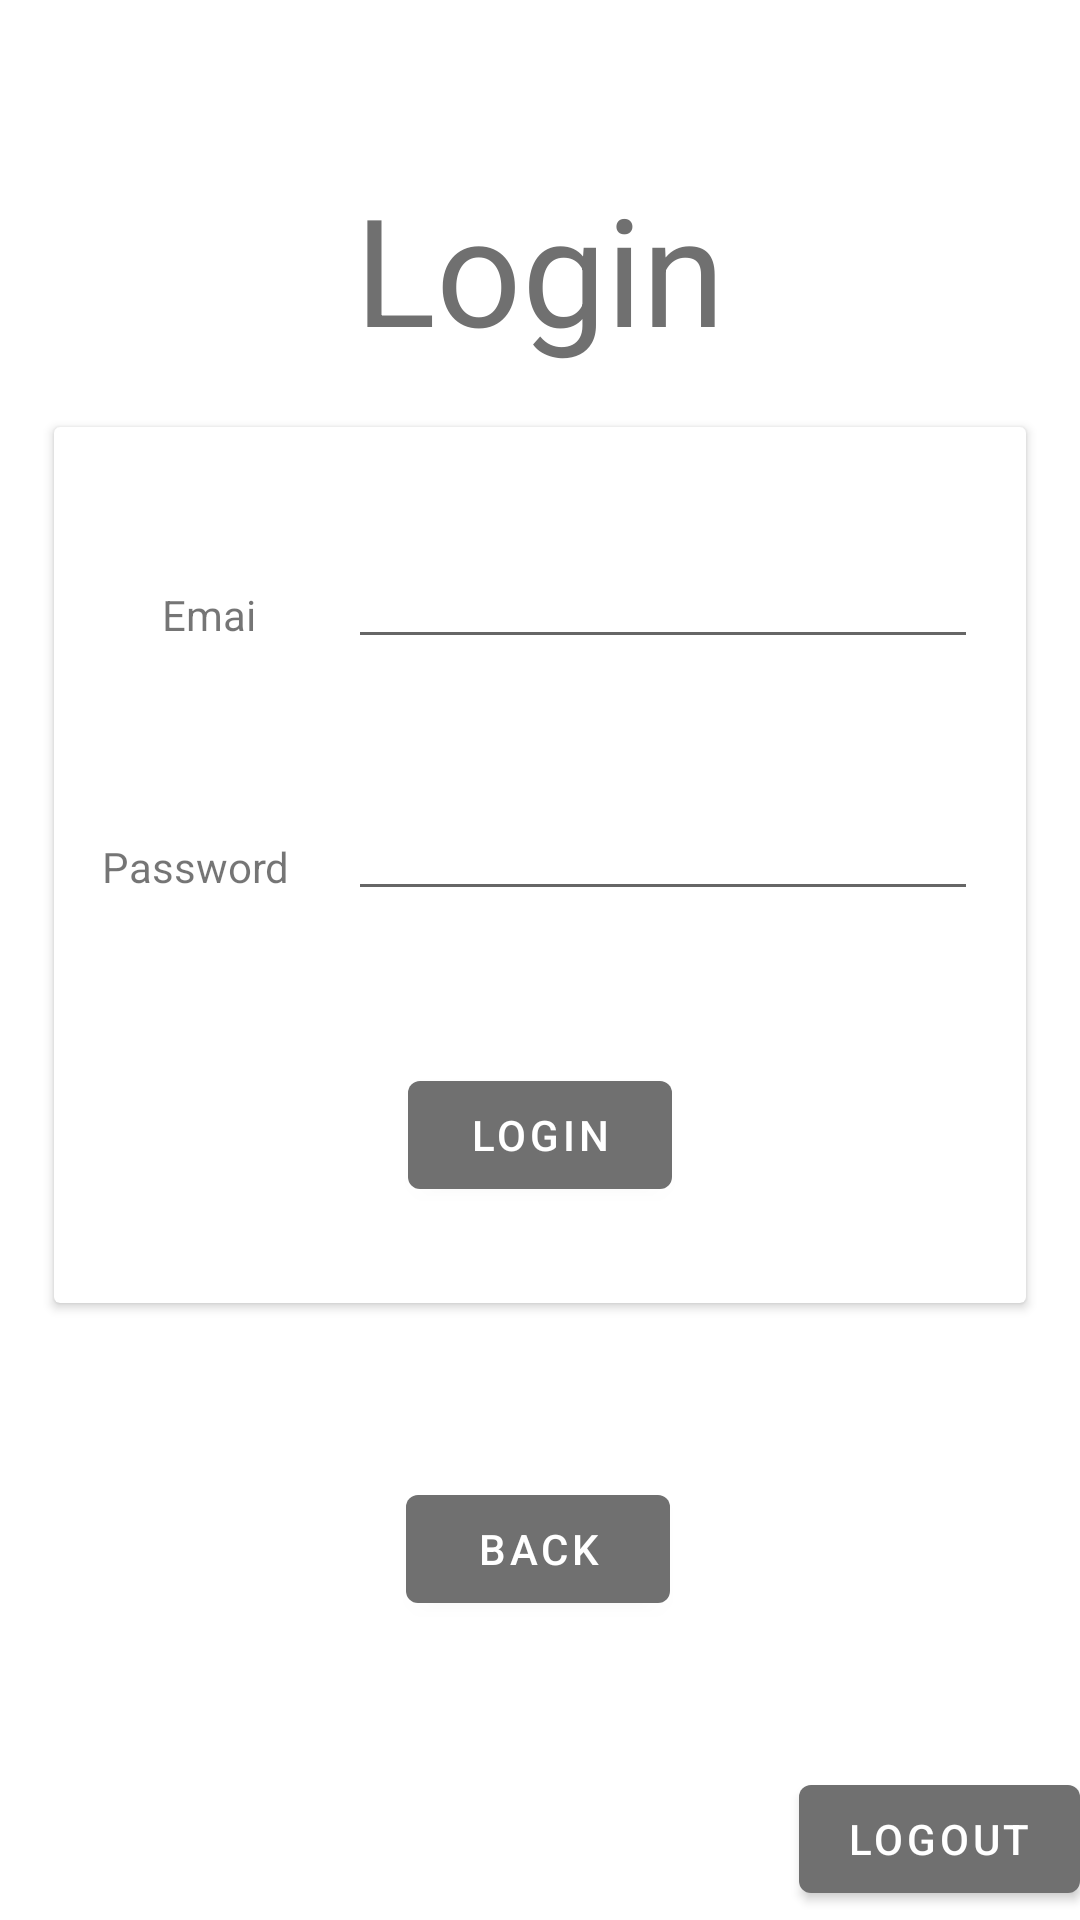

Here is an Android app screen rendered from its layout file. Give the layout XML and the strings, colors and styles it references.
<!-- AndroidManifest.xml: activity theme Theme.ZeoC.NoActionBar -->
<!-- res/layout/fragment_login.xml -->
<?xml version="1.0" encoding="utf-8"?>
<androidx.constraintlayout.widget.ConstraintLayout xmlns:android="http://schemas.android.com/apk/res/android"
    xmlns:app="http://schemas.android.com/apk/res-auto"
    xmlns:tools="http://schemas.android.com/tools"
    android:layout_width="match_parent"
    android:layout_height="match_parent"
    tools:context=".LoginFragment"
    android:background="@color/white">

    


    <TextView
        android:id="@+id/textView2"
        android:layout_width="wrap_content"
        android:layout_height="wrap_content"
        android:layout_marginTop="56dp"
        android:text="Login"
        android:textColor="@color/lightgrey"
        android:textSize="50dp"
        app:layout_constraintEnd_toEndOf="parent"
        app:layout_constraintStart_toStartOf="parent"
        app:layout_constraintTop_toTopOf="parent" />

    <Button
        android:id="@+id/btnBack"
        android:layout_width="wrap_content"
        android:layout_height="wrap_content"
        android:layout_marginTop="58dp"
        android:layout_marginBottom="116dp"
        android:onClick="backBtn"
        android:text="Back"
        app:layout_constraintBottom_toBottomOf="parent"
        app:layout_constraintEnd_toEndOf="parent"
        app:layout_constraintHorizontal_bias="0.498"
        app:layout_constraintStart_toStartOf="parent"
        app:layout_constraintTop_toBottomOf="@+id/cardView" />

    <androidx.cardview.widget.CardView
        android:id="@+id/cardView"
        android:layout_width="324dp"
        android:layout_height="292dp"
        android:layout_marginTop="36dp"
        app:layout_constraintBottom_toTopOf="@+id/btnBack"
        app:layout_constraintEnd_toEndOf="parent"
        app:layout_constraintStart_toStartOf="parent"
        app:layout_constraintTop_toBottomOf="@+id/textView2">

        <androidx.constraintlayout.widget.ConstraintLayout
            android:layout_width="match_parent"
            android:layout_height="match_parent">

            <TextView
                android:id="@+id/password_login"
                android:layout_width="wrap_content"
                android:layout_height="wrap_content"
                android:layout_marginStart="16dp"
                android:layout_marginLeft="16dp"
                android:layout_marginBottom="136dp"
                android:text="Password"
                app:layout_constraintBottom_toBottomOf="parent"
                app:layout_constraintEnd_toStartOf="@+id/editTextTextPassword2"
                app:layout_constraintHorizontal_bias="0.0"
                app:layout_constraintStart_toStartOf="parent" />

            <TextView
                android:id="@+id/email_login"
                android:layout_width="32dp"
                android:layout_height="18dp"
                android:layout_marginStart="36dp"
                android:layout_marginLeft="36dp"
                android:layout_marginBottom="36dp"
                android:text="Email"
                app:layout_constraintBottom_toTopOf="@+id/password_login"
                app:layout_constraintEnd_toStartOf="@+id/editTextTextEmailAddress2"
                app:layout_constraintHorizontal_bias="0.0"
                app:layout_constraintStart_toStartOf="parent"
                app:layout_constraintTop_toTopOf="parent"
                app:layout_constraintVertical_bias="0.638" />

            <EditText
                android:id="@+id/editTextTextEmailAddress2"
                android:layout_width="wrap_content"
                android:layout_height="wrap_content"
                android:layout_marginTop="36dp"
                android:layout_marginEnd="16dp"
                android:layout_marginRight="16dp"
                android:ems="10"
                android:inputType="textEmailAddress"
                app:layout_constraintEnd_toEndOf="parent"
                app:layout_constraintTop_toTopOf="parent" />

            <EditText
                android:id="@+id/editTextTextPassword2"
                android:layout_width="wrap_content"
                android:layout_height="wrap_content"
                android:layout_marginTop="40dp"
                android:layout_marginEnd="16dp"
                android:layout_marginRight="16dp"
                android:ems="10"
                android:inputType="textPassword"
                app:layout_constraintBottom_toTopOf="@+id/enter_log"
                app:layout_constraintEnd_toEndOf="parent"
                app:layout_constraintTop_toBottomOf="@+id/editTextTextEmailAddress2"
                app:layout_constraintVertical_bias="0.048" />

            <Button
                android:id="@+id/enter_log"
                android:layout_width="wrap_content"
                android:layout_height="wrap_content"
                android:layout_marginBottom="32dp"
                android:text="@string/login_name"
                app:layout_constraintBottom_toBottomOf="parent"
                app:layout_constraintEnd_toEndOf="parent"
                app:layout_constraintStart_toStartOf="parent" />

            <TextView
                android:id="@+id/vaildate_email2"
                android:layout_width="wrap_content"
                android:layout_height="wrap_content"
                android:text=""
                android:textColor="@color/red"
                app:layout_constraintBottom_toTopOf="@+id/editTextTextPassword2"
                app:layout_constraintEnd_toEndOf="parent"
                app:layout_constraintHorizontal_bias="0.58"
                app:layout_constraintStart_toStartOf="parent"
                app:layout_constraintTop_toBottomOf="@+id/editTextTextEmailAddress2" />

            <TextView
                android:id="@+id/vaildate_password2"
                android:layout_width="wrap_content"
                android:layout_height="wrap_content"
                android:text=""
                android:textColor="@color/red"
                app:layout_constraintBottom_toTopOf="@+id/enter_log"
                app:layout_constraintEnd_toEndOf="parent"
                app:layout_constraintHorizontal_bias="0.53"
                app:layout_constraintStart_toStartOf="parent"
                app:layout_constraintTop_toBottomOf="@+id/editTextTextPassword2" />

        </androidx.constraintlayout.widget.ConstraintLayout>
    </androidx.cardview.widget.CardView>

    <Button
        android:id="@+id/logout2"
        android:layout_width="wrap_content"
        android:layout_height="wrap_content"
        android:text="logout"
        app:layout_constraintBottom_toBottomOf="parent"
        app:layout_constraintEnd_toEndOf="parent"
        app:layout_constraintHorizontal_bias="1.0"
        app:layout_constraintStart_toStartOf="parent"
        app:layout_constraintTop_toTopOf="parent"
        app:layout_constraintVertical_bias="0.995" />

</androidx.constraintlayout.widget.ConstraintLayout>
<!-- resources referenced by this layout -->
<resources>
  <color name="lightgrey">#707070</color>
  <color name="red">#FF0000</color>
  <color name="white">#FFFFFFFF</color>
  <string name="login_name">Login</string>
  <style name="Theme.ZeoC.NoActionBar">
          <item name="windowActionBar">false</item>
          <item name="windowNoTitle">true</item>
      </style>
</resources>
